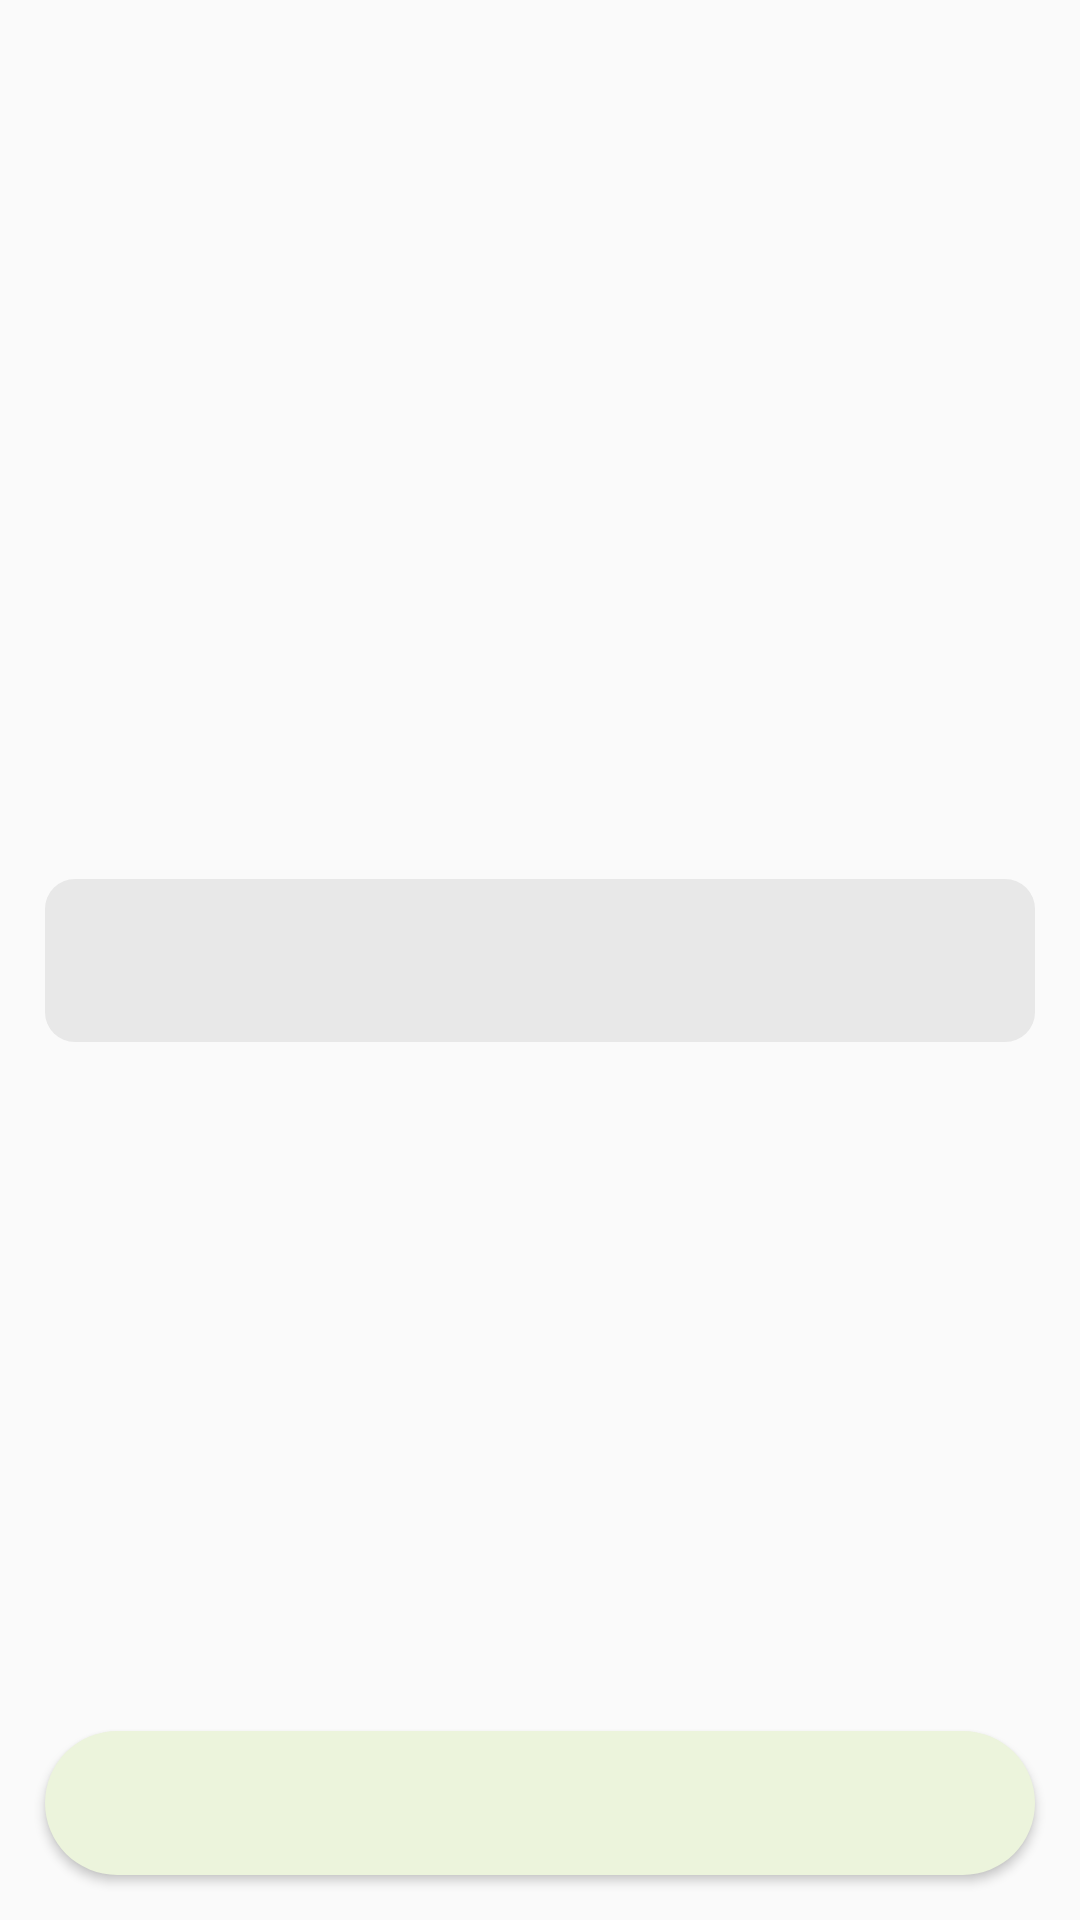

Here is an Android app screen rendered from its layout file. Give the layout XML and the strings, colors and styles it references.
<!-- AndroidManifest.xml: application theme AppTheme -->
<!-- res/layout/fragment_add_people.xml -->
<?xml version="1.0" encoding="utf-8"?>
<androidx.constraintlayout.widget.ConstraintLayout
    xmlns:android="http://schemas.android.com/apk/res/android"
    xmlns:app="http://schemas.android.com/apk/res-auto"
    xmlns:tools="http://schemas.android.com/tools"
    android:layout_width="match_parent"
    android:layout_height="match_parent">

    <TextView
        android:id="@+id/text"
        android:layout_width="wrap_content"
        android:layout_height="wrap_content"
        app:layout_constraintBottom_toTopOf="@+id/input"
        app:layout_constraintStart_toStartOf="parent"
        android:layout_margin="15dp"/>


    <EditText
        android:id="@+id/input"
        android:layout_width="match_parent"
        android:layout_height="wrap_content"
        android:layout_margin="15dp"
        android:background="@drawable/input_background"
        app:layout_constraintBottom_toBottomOf="parent"
        app:layout_constraintTop_toTopOf="parent"
        android:padding="15dp"
        android:autofillHints="false"
        android:inputType="text" />

    <Button
        android:id="@+id/btn"
        android:layout_width="match_parent"
        android:layout_height="wrap_content"
        android:layout_margin="15dp"
        android:background="@drawable/button_background"
        app:layout_constraintBottom_toBottomOf="parent" />


</androidx.constraintlayout.widget.ConstraintLayout>
<!-- resources referenced by this layout -->
<resources>
  <!-- drawable button_background (drawable) -->
  <?xml version="1.0" encoding="utf-8"?>
  <shape xmlns:android="http://schemas.android.com/apk/res/android"
      android:shape="rectangle">
      <solid android:color="@color/colorPrimaryLight"/>
      <corners android:radius="100dp"/>
  </shape>
  <!-- drawable input_background (drawable-v21) -->
  <?xml version="1.0" encoding="utf-8"?>
  <shape xmlns:android="http://schemas.android.com/apk/res/android">
      <corners
          android:radius="10dp"/>
      <solid
          android:color="#74D1D1D1"/>
  
  </shape>
  <style name="AppTheme" parent="Theme.AppCompat.Light.DarkActionBar">
          
          <item name="colorPrimary">@color/colorPrimary</item>
          <item name="colorPrimaryDark">@color/colorPrimaryDark</item>
          <item name="colorAccent">@color/colorAccent</item>
      </style>
  <color name="colorPrimaryLight">#ECF4DC</color>
  <color name="colorPrimary">#C3D23B</color>
  <color name="colorPrimaryDark">#7D8724</color>
  <color name="colorAccent">#EBBCBD</color>
</resources>
